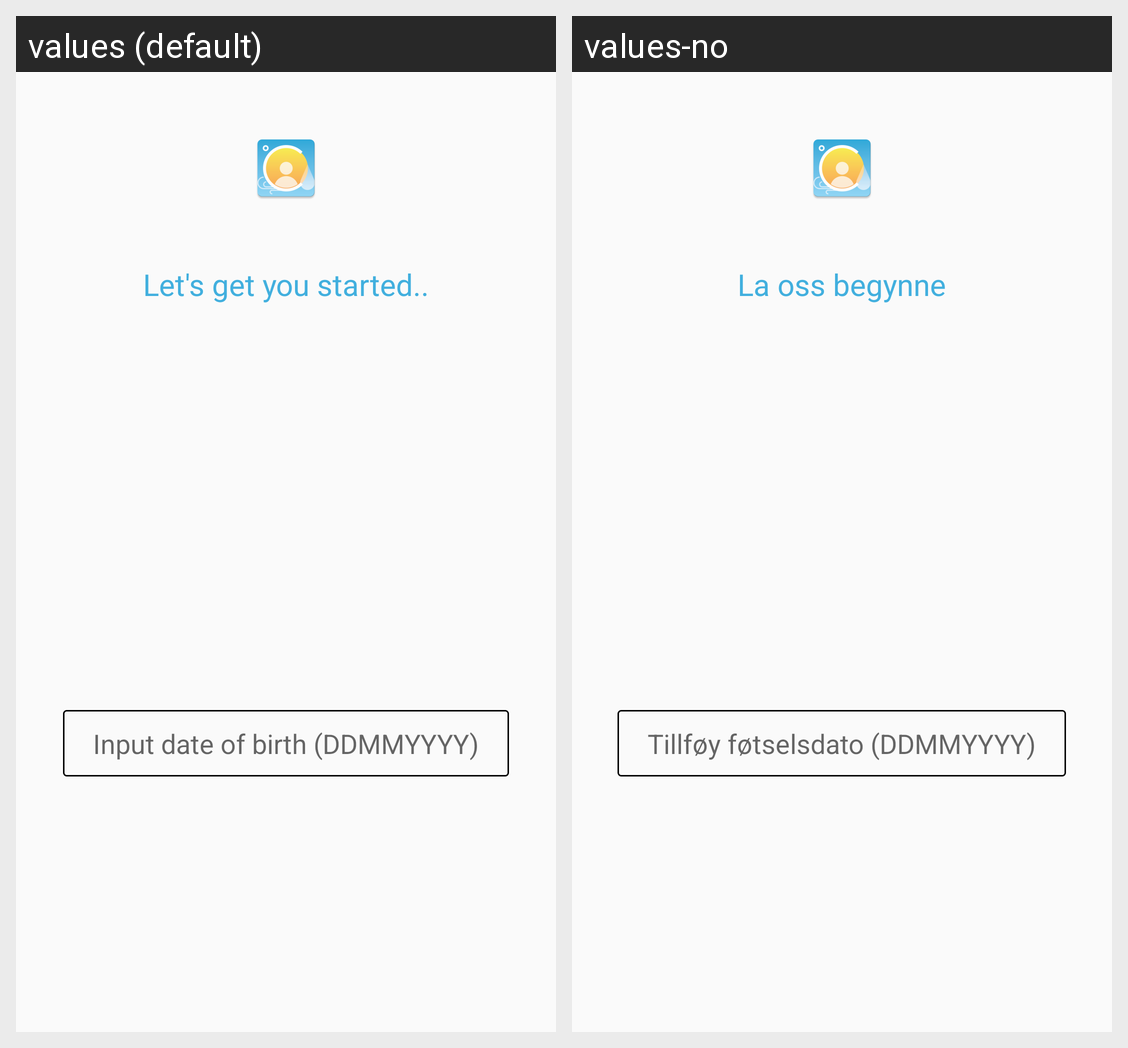

The same Android screen rendered under two of its app's locales, left to right. List the strings drawn on it with the default value and each locale's translation.
Android screen res/layout/onboarding_screen2.xml rendered under 2 locales, left to right: values (default), values-no. Device: Nexus 5 (rendered at 1080×1920; each locale shown at half size, 540×960, under a caption strip naming it); theme AppTheme.NoActionBar.
Strings drawn on this screen, with the default value and each locale's value (text and hints the layout hard-codes, and strings that could not be matched under every locale, appear in the picture but are not listed):

set_up
  values: Let's get you started..
  values-no: La oss begynne

Input_age
  values: Input date of birth (DDMMYYYY)
  values-no: Tillføy føtselsdato (DDMMYYYY)
